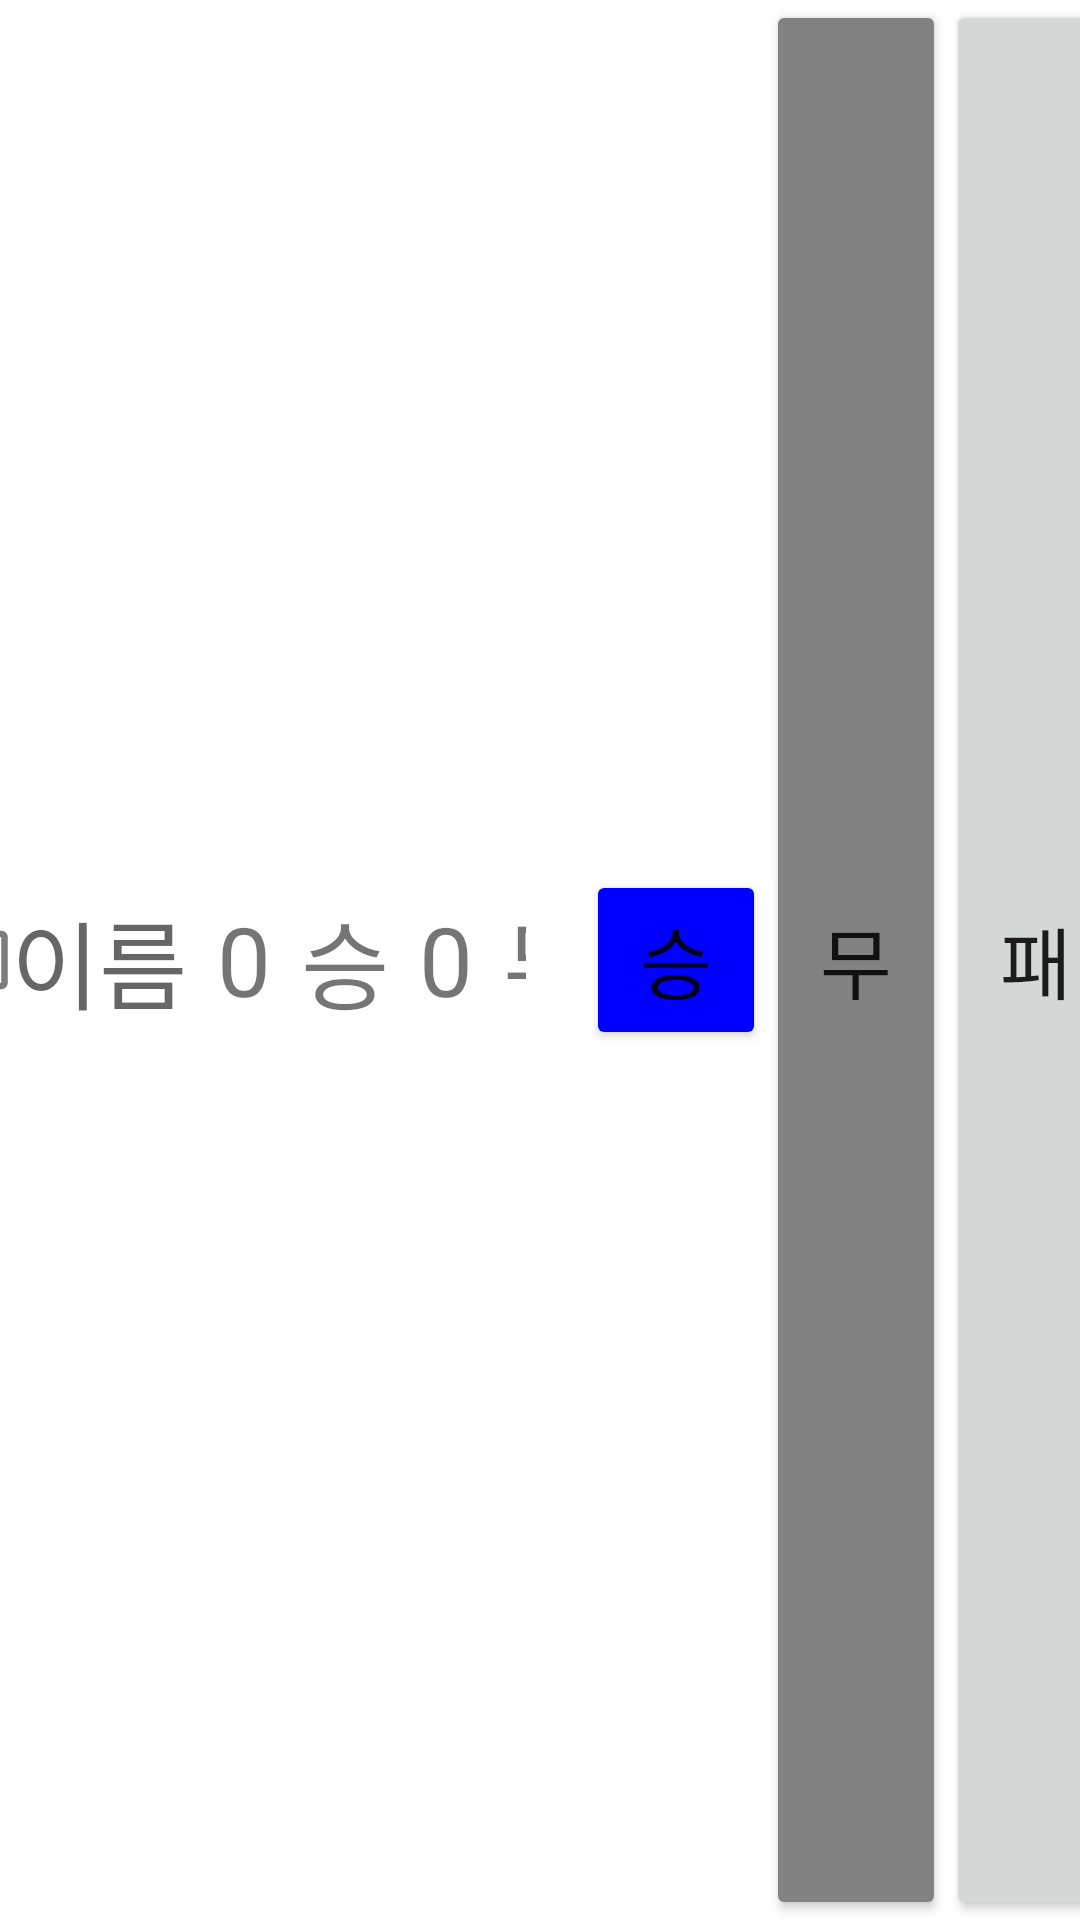

This screen was rendered from an Android layout file. Write that file and the resources it references.
<!-- AndroidManifest.xml: application theme Theme.BowlingApplication -->
<!-- res/layout/add_player_info.xml -->
<?xml version="1.0" encoding="utf-8"?>
<LinearLayout xmlns:android="http://schemas.android.com/apk/res/android"
    android:layout_width="match_parent"
    android:layout_height="wrap_content"
    android:layout_margin="10dp"
    android:gravity="center_horizontal"
    android:layout_gravity="center"
    android:weightSum="5"
    android:orientation="horizontal">

    <ImageView
        android:layout_width="26dp"
        android:layout_height="match_parent"
        android:src="@drawable/delete_player_icon"
        android:id="@+id/btn_delete_player"/>

    <LinearLayout
        android:layout_width="wrap_content"
        android:layout_height="match_parent"
        android:gravity="center"
        android:layout_gravity="center"
        android:orientation="horizontal"
        android:layout_weight="2">

        <TextView
            android:id="@+id/text_name"
            android:layout_width="wrap_content"
            android:layout_height="wrap_content"
            android:layout_marginHorizontal="10dp"
            android:hint="이름"
            android:textSize="32sp" />

        <TextView
            android:id="@+id/text_wins"
            android:layout_width="wrap_content"
            android:layout_height="wrap_content"

            android:text="0"
            android:textSize="32sp" />

        <TextView
            android:layout_width="wrap_content"
            android:layout_height="wrap_content"
            android:layout_marginHorizontal="10dp"
            android:text="승"
            android:textSize="32sp" />

        <TextView
            android:id="@+id/text_draws"
            android:layout_width="wrap_content"
            android:layout_height="wrap_content"

            android:text="0"
            android:textSize="32sp" />

        <TextView
            android:layout_width="wrap_content"
            android:layout_height="wrap_content"
            android:layout_marginHorizontal="10dp"
            android:text="무"
            android:textSize="32sp" />

        <TextView
            android:id="@+id/text_losses"
            android:layout_width="wrap_content"
            android:layout_height="wrap_content"
            android:text="0"
            android:textSize="32sp" />

        <TextView
            android:layout_width="wrap_content"
            android:layout_height="wrap_content"
            android:layout_marginHorizontal="10dp"
            android:text="패"
            android:textSize="32sp" />


    </LinearLayout>

    <LinearLayout
        android:layout_width="wrap_content"
        android:layout_height="match_parent"
        android:orientation="horizontal"
        android:gravity="center"
        android:layout_gravity="end"
        android:layout_weight="2"
        >

        <Button
            android:id="@+id/btn_win"
            android:layout_width="60dp"
            android:layout_height="60dp"
            android:backgroundTint="#0000FF"
            android:textSize="26sp"
            android:text="승"/>
        <Button
            android:id="@+id/btn_draw"
            android:layout_width="60dp"
            android:layout_height="match_parent"
            android:backgroundTint="#828282"
            android:textSize="26sp"
            android:text="무"/>
        <Button
            android:id="@+id/btn_lose"
            android:layout_width="60dp"
            android:layout_height="match_parent"
            android:textSize="26sp"
            android:text="패"/>
        <Button
            android:id="@+id/btn_clear"
            android:layout_width="wrap_content"
            android:layout_height="match_parent"
            android:text="초기화"
            android:textSize="26sp"
            android:backgroundTint="#007700"/>

    </LinearLayout>



</LinearLayout>
<!-- resources referenced by this layout -->
<resources>
  <!-- drawable delete_player_icon (drawable) -->
  <vector android:height="24dp" android:tint="#7D7D7D"
      android:viewportHeight="24" android:viewportWidth="24"
      android:width="24dp" xmlns:android="http://schemas.android.com/apk/res/android">
      <path android:fillColor="@android:color/white" android:pathData="M21,3L3,3c-1.1,0 -2,0.9 -2,2v14c0,1.1 0.9,2 2,2h18c1.1,0 2,-0.9 2,-2L23,5c0,-1.1 -0.9,-2 -2,-2zM21,19L3,19L3,5h18v14zM9.41,15.95L12,13.36l2.59,2.59L16,14.54l-2.59,-2.59L16,9.36l-1.41,-1.41L12,10.54 9.41,7.95 8,9.36l2.59,2.59L8,14.54z"/>
  </vector>
  <style name="Theme.BowlingApplication" parent="Theme.MaterialComponents.DayNight.NoActionBar">
          <item name="colorPrimary">#FF0000</item>
          <item name="colorPrimaryVariant">@color/black</item>
          <item name="colorOnPrimary">@color/white</item>
          
          <item name="colorSecondary">@color/teal_200</item>
          <item name="colorSecondaryVariant">@color/teal_700</item>
          <item name="colorOnSecondary">@color/black</item>
          
          <item name="android:statusBarColor">?attr/colorPrimaryVariant</item>
          
          
          <item name="android:windowFullscreen">true</item>
          <item name="android:windowContentOverlay">@null</item>
      </style>
  <color name="black">#FF000000</color>
  <color name="white">#FFFFFFFF</color>
  <color name="teal_200">#FF03DAC5</color>
  <color name="teal_700">#FF018786</color>
</resources>
